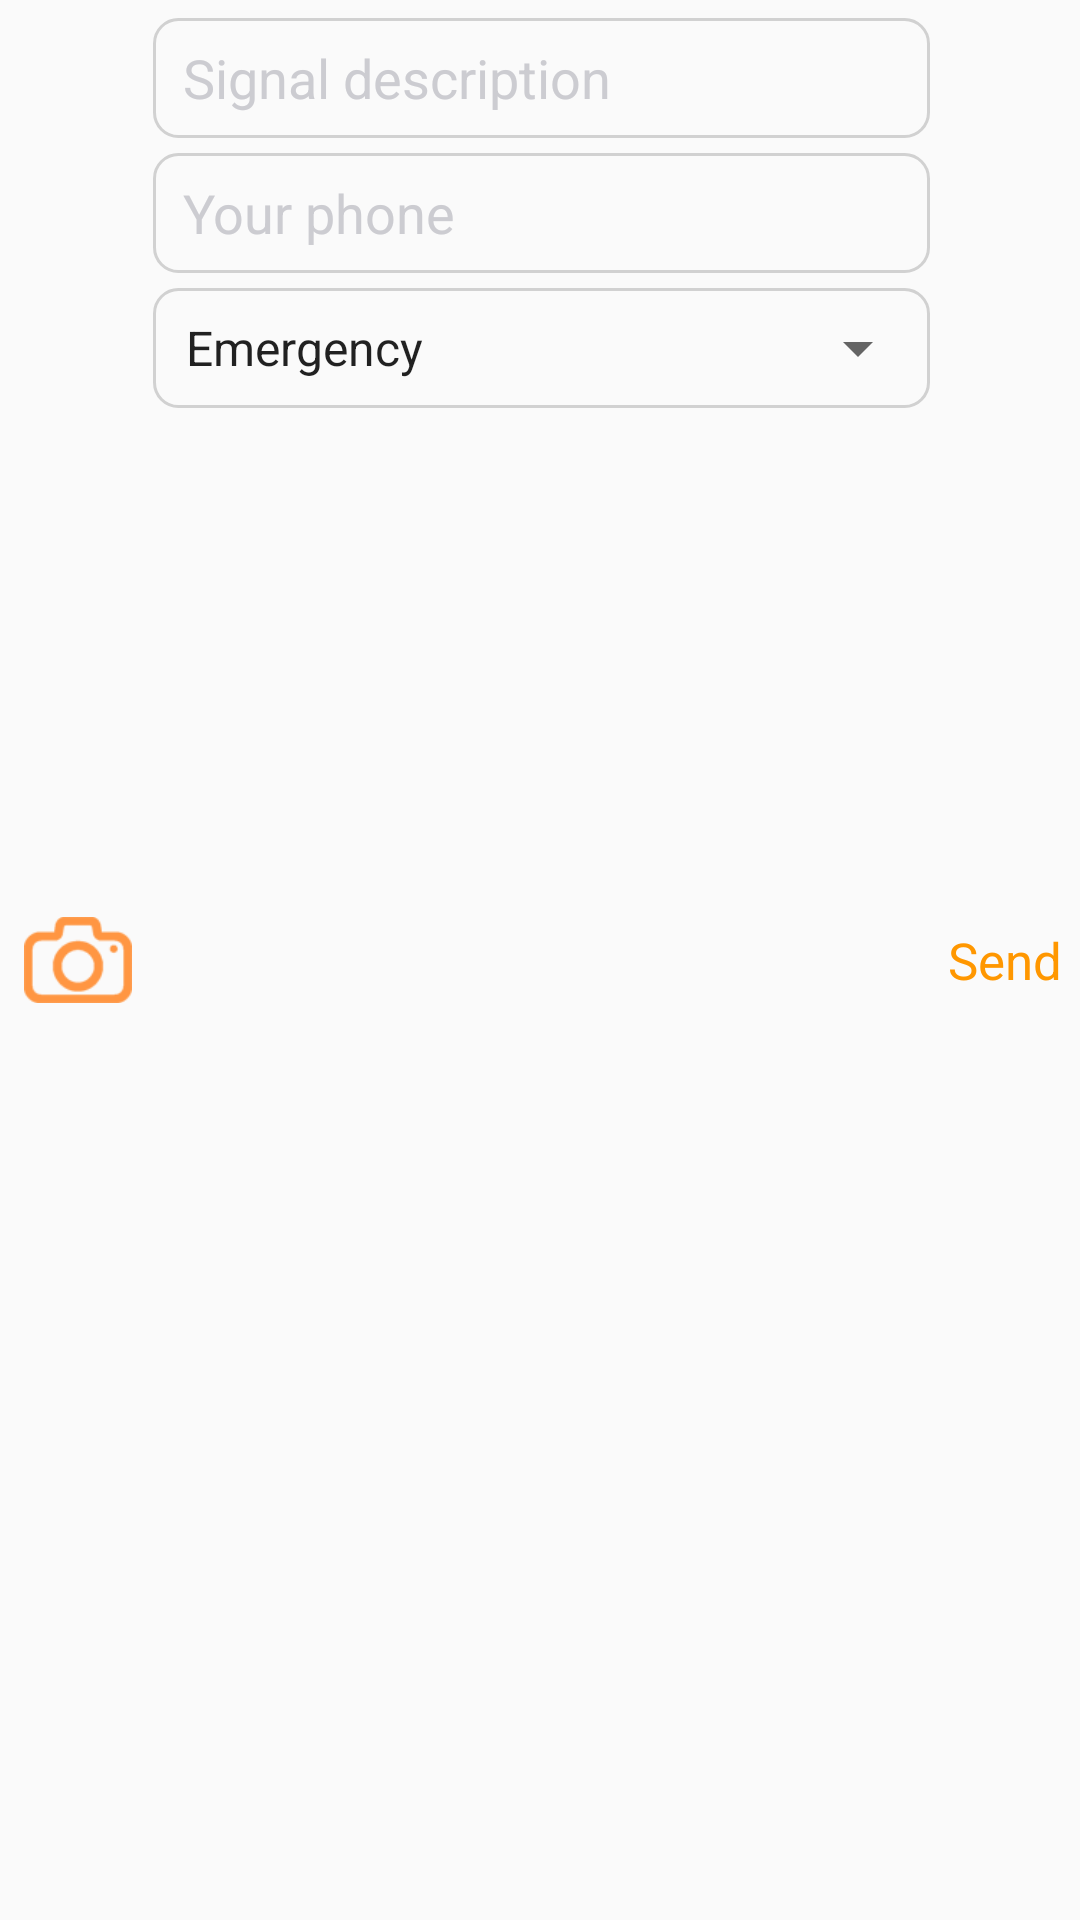

Android layout source for this screen:
<!-- AndroidManifest.xml: application theme AppTheme.NoActionBar -->
<!-- res/layout/view_send_signal.xml -->
<?xml version="1.0" encoding="utf-8"?>
<LinearLayout xmlns:android="http://schemas.android.com/apk/res/android"
    android:layout_width="match_parent"
    android:layout_height="wrap_content"
    android:orientation="horizontal"
    android:padding="6dp">

    <ImageView
        android:id="@+id/img_signal_photo"
        android:layout_width="@dimen/thumbnail_size"
        android:layout_height="@dimen/thumbnail_size"
        android:layout_marginEnd="5dp"
        android:padding="2dp"
        android:layout_gravity="center"
        android:src="@drawable/ic_camera" />

    <LinearLayout
        android:layout_width="0dp"
        android:layout_height="wrap_content"
        android:layout_weight="1"
        android:orientation="vertical">
        <EditText
            android:id="@+id/edit_signal_description"
            android:layout_width="match_parent"
            android:layout_height="wrap_content"
            android:minHeight="@dimen/thumbnail_size"
            android:background="@drawable/rounded_border"
            android:hint="@string/txt_signal_description"
            android:inputType="textAutoComplete|textAutoCorrect|textCapSentences|textMultiLine"
            android:paddingLeft="10dp"
            android:paddingRight="10dp"
            android:layout_marginBottom="5dp"
            android:textColorHint="@color/gray"
            android:importantForAutofill="no" />
        <EditText
            android:id="@+id/edit_author_phone"
            android:layout_width="match_parent"
            android:layout_height="wrap_content"
            android:minHeight="@dimen/thumbnail_size"
            android:background="@drawable/rounded_border"
            android:hint="@string/txt_signal_phone"
            android:inputType="phone"
            android:paddingLeft="10dp"
            android:paddingRight="10dp"
            android:layout_marginBottom="5dp"
            android:textColorHint="@color/gray"
            android:autofillHints="phoneNational" />

        <LinearLayout
            android:layout_width="match_parent"
            android:layout_height="wrap_content"
            android:background="@drawable/rounded_border"
            android:orientation="horizontal" >
            <Spinner
                android:id="@+id/spinner_signal_type"
                android:layout_width="match_parent"
                android:layout_height="wrap_content"
                android:entries="@array/signal_types_items"
                android:minHeight="@dimen/thumbnail_size"
                android:paddingLeft="3dp"
                android:paddingRight="3dp"
                android:spinnerMode="dropdown"
                android:dropDownVerticalOffset="40dp"/>
        </LinearLayout>

    </LinearLayout>

    <FrameLayout
        android:layout_width="wrap_content"
        android:layout_height="match_parent"
        android:layout_gravity="center">

        <TextView
            android:id="@+id/txt_signal_send"
            android:layout_width="wrap_content"
            android:layout_height="match_parent"
            android:layout_marginStart="6dp"
            android:layout_marginEnd="0dp"
            android:gravity="center_vertical"
            android:text="@string/txt_send"
            android:textColor="@color/color_primary"
            android:textSize="17sp" />

        <ProgressBar
            android:id="@+id/progress_send_signal"
            style="?android:attr/progressBarStyleSmallInverse"
            android:layout_width="@dimen/thumbnail_size"
            android:layout_height="@dimen/thumbnail_size"
            android:layout_gravity="center"
            android:visibility="invisible" />
    </FrameLayout>
</LinearLayout>
<!-- resources referenced by this layout -->
<resources>
  <string-array name="signal_types_items">
          <item>Emergency</item>
          <item>Lost or Found</item>
          <item>Blood donation</item>
          <item>Homeless</item>
          <item>Unneutered animals</item>
          <item>Wild animals</item>
          <item>Other</item>
      </string-array>
  <color name="color_primary">#ff9700</color>
  <color name="gray">#ccccd1</color>
  <dimen name="thumbnail_size">40dp</dimen>
  <!-- drawable ic_camera: png bitmap (drawable, 4365 bytes) -->
  <!-- drawable rounded_border (drawable) -->
  <selector xmlns:android="http://schemas.android.com/apk/res/android">
      <item>
          <shape android:shape="rectangle">
              <solid android:color="#00ffffff"/>
              <corners android:radius="8dp" />
              <stroke
                  android:width="1dp"
                  android:color="#d1d1d1"
                  />
          </shape>
      </item>
  </selector>
  <string name="txt_send">Send</string>
  <string name="txt_signal_description">Signal description</string>
  <string name="txt_signal_phone">Your phone</string>
  <style name="AppTheme.NoActionBar">
          <item name="windowActionBar">false</item>
          <item name="windowNoTitle">true</item>
      </style>
</resources>
